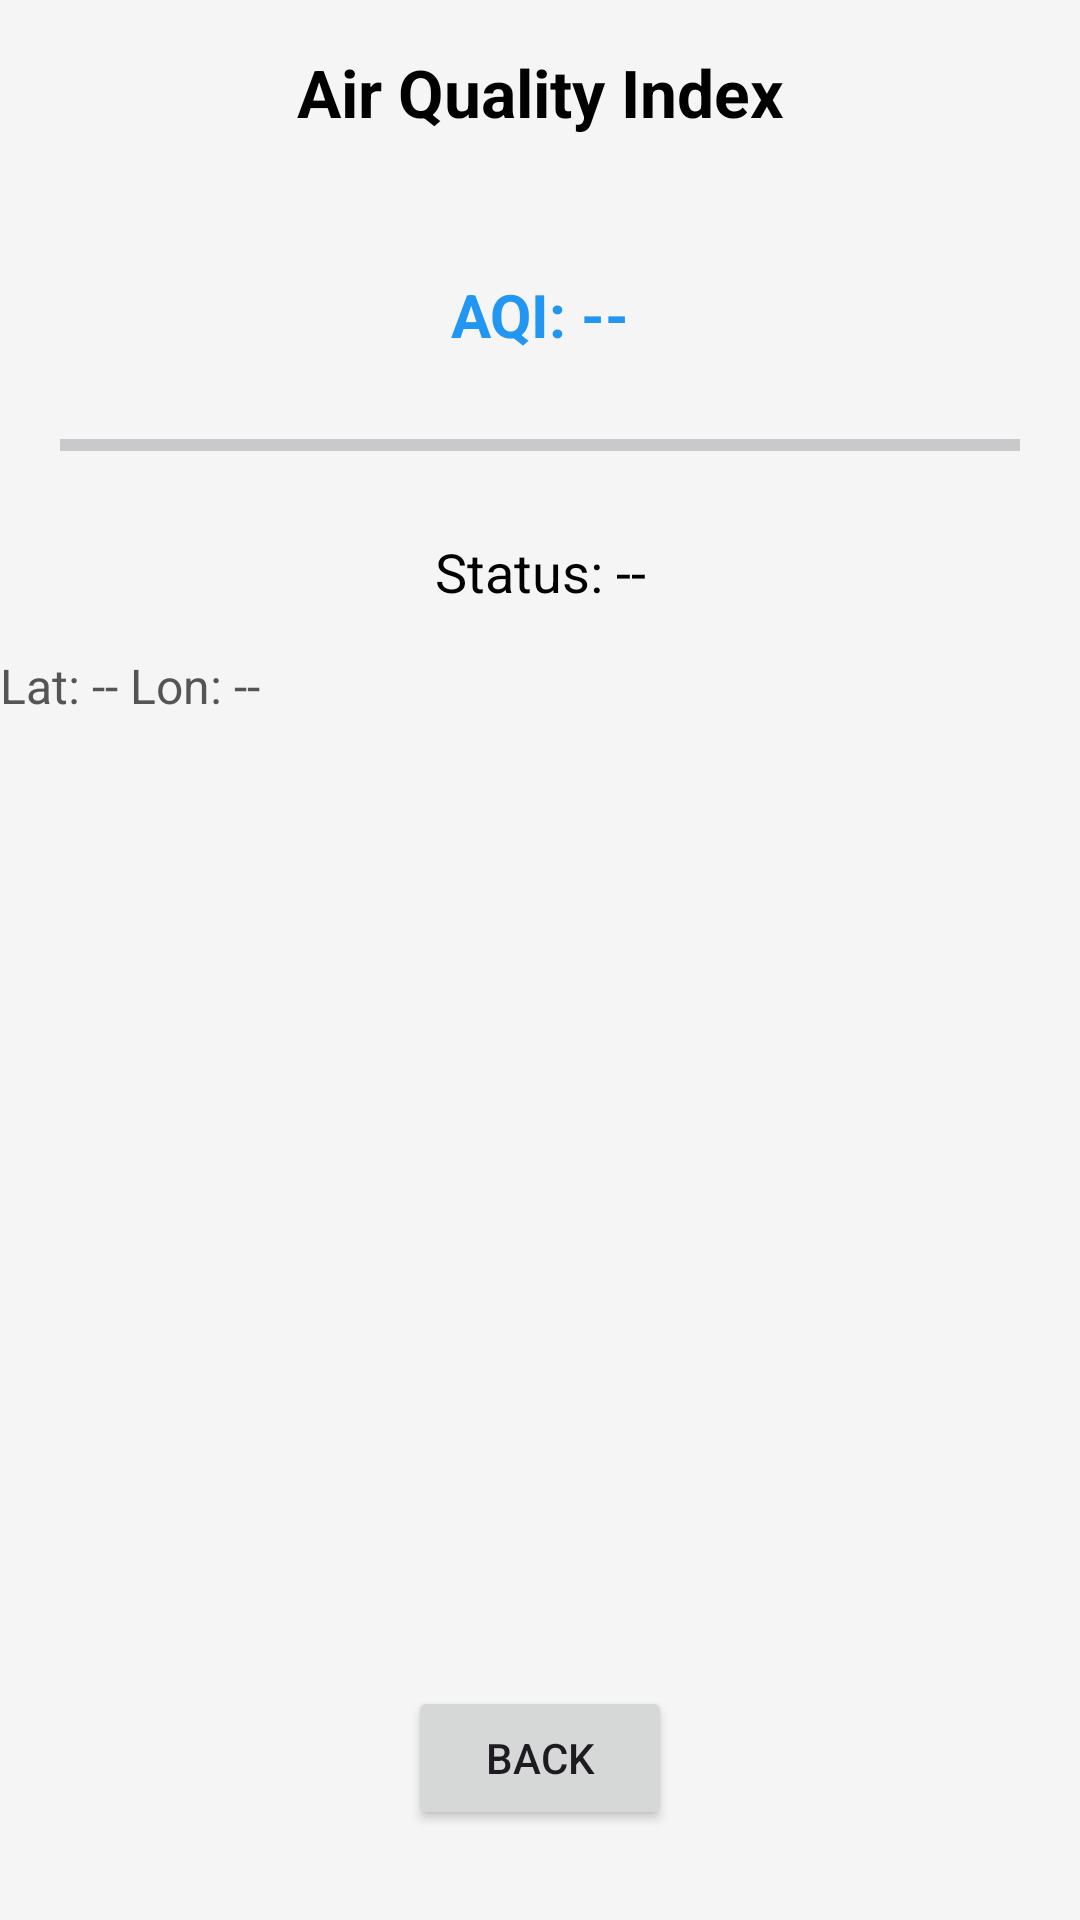

The Android layout XML behind this screen, and the referenced resources:
<!-- AndroidManifest.xml: application theme Theme.SmartTourist -->
<!-- res/layout/activity_air_quality.xml -->
<?xml version="1.0" encoding="utf-8"?>
<androidx.constraintlayout.widget.ConstraintLayout xmlns:android="http://schemas.android.com/apk/res/android" xmlns:app="http://schemas.android.com/apk/res-auto" xmlns:tools="http://schemas.android.com/tools" android:layout_width="match_parent" android:layout_height="match_parent" android:background="#F5F5F5" tools:context=".AirQualityActivity">
<TextView android:id="@+id/aqiTitle" android:layout_width="wrap_content" android:layout_height="wrap_content" android:text="Air Quality Index" android:textSize="22sp" android:textStyle="bold" android:textColor="#000000" app:layout_constraintTop_toTopOf="parent" app:layout_constraintStart_toStartOf="parent" app:layout_constraintEnd_toEndOf="parent" android:padding="16dp"/>
<TextView android:id="@+id/aqiValue" android:layout_width="wrap_content" android:layout_height="wrap_content" android:text="AQI: --" android:textSize="20sp" android:textStyle="bold" android:textColor="#2196F3" app:layout_constraintTop_toBottomOf="@id/aqiTitle" app:layout_constraintStart_toStartOf="parent" app:layout_constraintEnd_toEndOf="parent" android:layout_marginTop="30dp"/>
<ProgressBar android:id="@+id/aqiProgress" style="?android:attr/progressBarStyleHorizontal" android:layout_width="0dp" android:layout_height="20dp" android:progress="0" android:max="500" android:progressTint="#4CAF50" android:backgroundTint="#E0E0E0" app:layout_constraintTop_toBottomOf="@id/aqiValue" app:layout_constraintStart_toStartOf="parent" app:layout_constraintEnd_toEndOf="parent" android:layout_margin="20dp"/>
<TextView android:id="@+id/aqiStatus" android:layout_width="wrap_content" android:layout_height="wrap_content" android:text="Status: --" android:textSize="18sp" android:textColor="#000000" app:layout_constraintTop_toBottomOf="@id/aqiProgress" app:layout_constraintStart_toStartOf="parent" app:layout_constraintEnd_toEndOf="parent" android:layout_marginTop="20dp"/>
<TextView android:id="@+id/txtLocation" android:layout_width="wrap_content" android:layout_height="wrap_content" android:text="Lat: --
Lon: --" android:textSize="16sp" android:textColor="#555555" app:layout_constraintTop_toBottomOf="@id/aqiStatus" app:layout_constraintStart_toStartOf="parent" app:layout_constraintEnd_to_endOf="parent" android:layout_marginTop="15dp"/>
<Button android:id="@+id/btnBack" android:layout_width="wrap_content" android:layout_height="wrap_content" android:text="Back" app:layout_constraintBottom_toBottomOf="parent" app:layout_constraintStart_toStartOf="parent" app:layout_constraintEnd_toEndOf="parent" android:layout_marginBottom="30dp"/>
</androidx.constraintlayout.widget.ConstraintLayout>
<!-- resources referenced by this layout -->
<resources>
  <style name="Theme.SmartTourist" parent="Base.Theme.SmartTourist" />
  <style name="Base.Theme.SmartTourist" parent="Theme.Material3.DayNight.NoActionBar" />
</resources>
